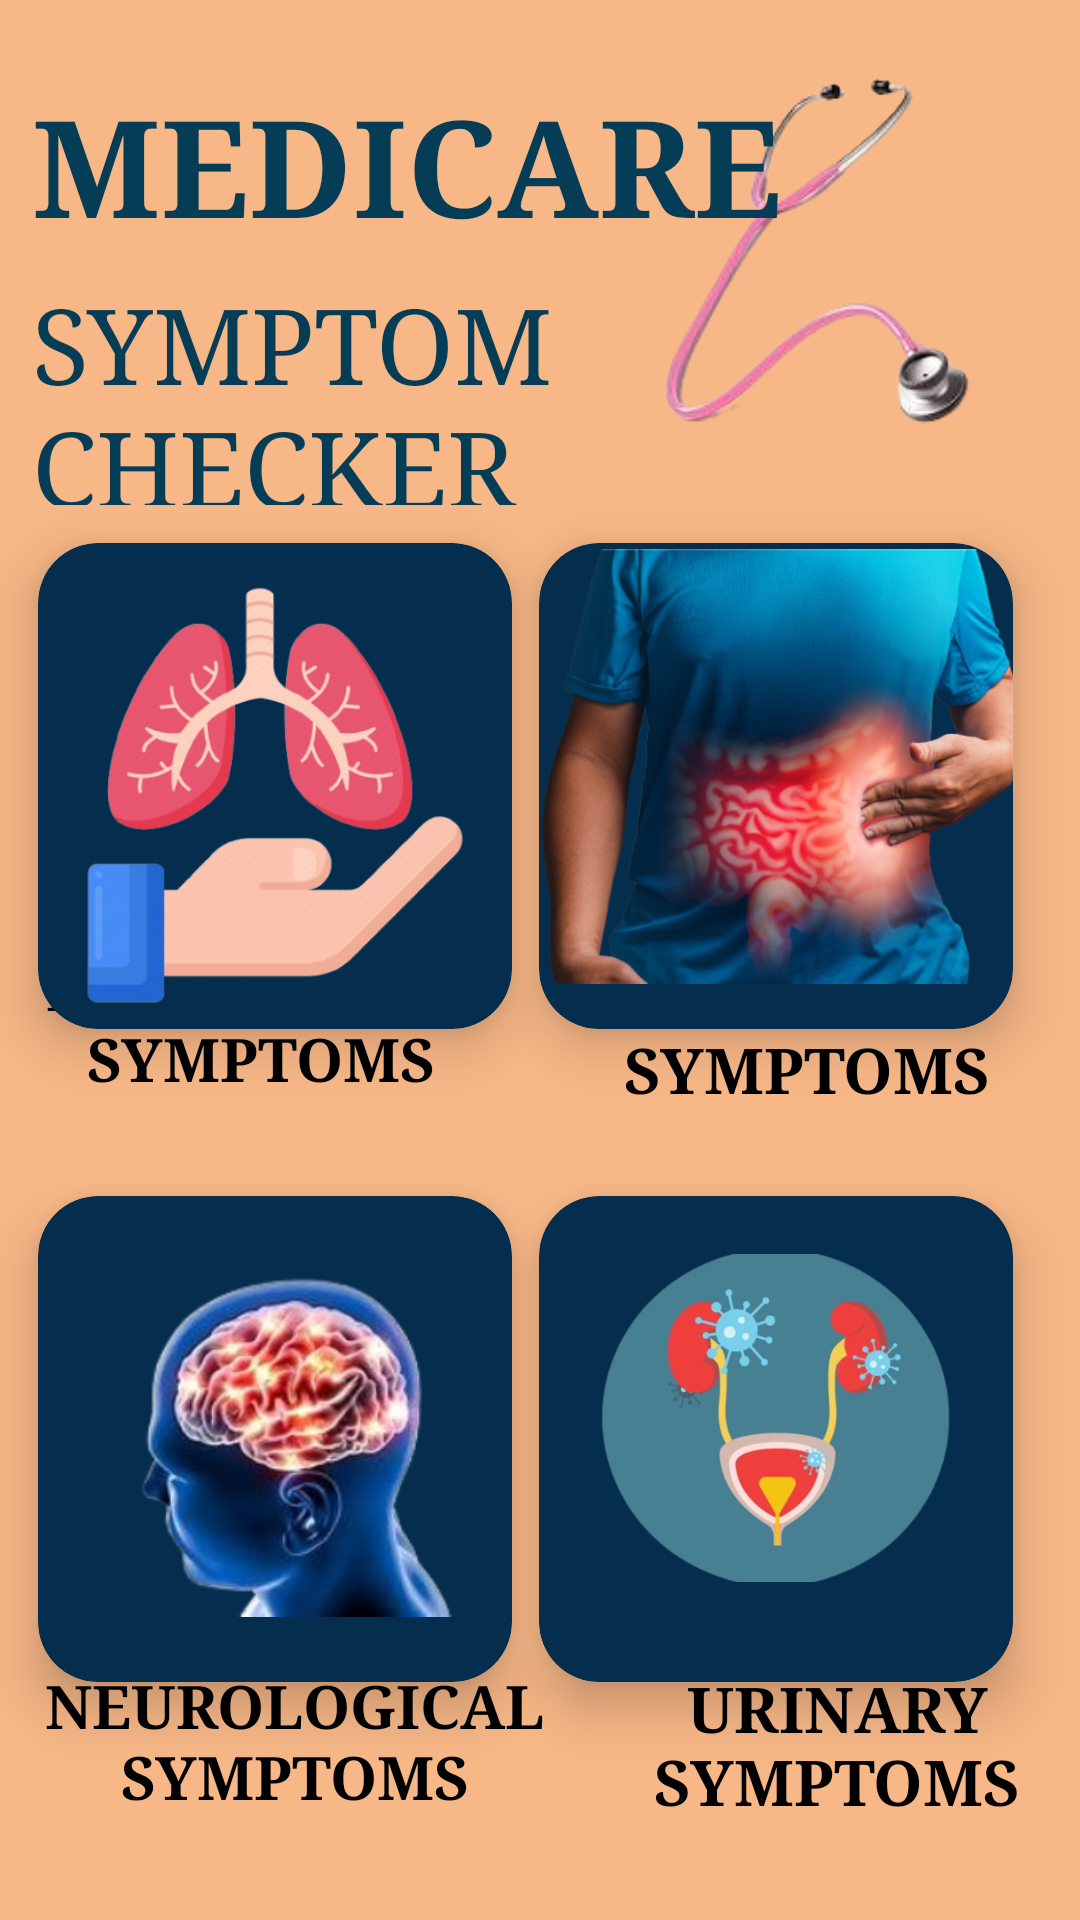

Write the Android layout XML for this screen, with the resource values it uses.
<!-- AndroidManifest.xml: application theme Theme.SymptomChecker -->
<!-- res/layout/activity_symptom_checker.xml -->
<?xml version="1.0" encoding="utf-8"?>
<androidx.constraintlayout.widget.ConstraintLayout xmlns:android="http://schemas.android.com/apk/res/android"
    xmlns:app="http://schemas.android.com/apk/res-auto"
    xmlns:tools="http://schemas.android.com/tools"
    android:layout_width="match_parent"
    android:background="#F7B787"
    android:layout_height="match_parent"
    tools:context=".SymptomChecker">
    <ImageView
        android:layout_width="128dp"
        android:layout_height="118dp"
        android:src="@drawable/img"
        app:layout_constraintBottom_toBottomOf="parent"
        app:layout_constraintEnd_toEndOf="parent"
        app:layout_constraintHorizontal_bias="0.901"
        app:layout_constraintStart_toStartOf="parent"
        app:layout_constraintTop_toTopOf="parent"
        app:layout_constraintVertical_bias="0.048" />

    <TextView
        android:id="@+id/textView"
        android:layout_width="255dp"
        android:layout_height="77dp"
        android:fontFamily="serif"
        android:text="MEDICARE"
        android:textColor="#053D57"
        android:textSize="45dp"
        android:textStyle="bold"
        app:layout_constraintBottom_toBottomOf="parent"
        app:layout_constraintEnd_toEndOf="parent"
        app:layout_constraintHorizontal_bias="0.102"
        app:layout_constraintStart_toStartOf="parent"
        app:layout_constraintTop_toTopOf="parent"
        app:layout_constraintVertical_bias="0.044" />

    <TextView
        android:id="@+id/textView8"
        android:layout_width="255dp"
        android:layout_height="77dp"
        android:fontFamily="serif"
        android:text="SYMPTOM CHECKER"
        android:textColor="#053D57"
        android:textSize="35dp"
        app:layout_constraintBottom_toBottomOf="parent"
        app:layout_constraintEnd_toEndOf="parent"
        app:layout_constraintHorizontal_bias="0.102"
        app:layout_constraintStart_toStartOf="parent"
        app:layout_constraintTop_toTopOf="parent"
        app:layout_constraintVertical_bias="0.162" />

    <androidx.cardview.widget.CardView
        android:id="@+id/cardView2"
        android:layout_width="158dp"
        android:layout_height="162dp"
        android:backgroundTint="#052E4E"
        app:cardCornerRadius="20dp"
        app:cardElevation="10dp"
        app:layout_constraintBottom_toBottomOf="parent"
        app:layout_constraintEnd_toEndOf="parent"
        app:layout_constraintHorizontal_bias="0.063"
        app:layout_constraintStart_toStartOf="parent"
        app:layout_constraintTop_toTopOf="parent"
        app:layout_constraintVertical_bias="0.379">
        <ImageView
            android:layout_width="match_parent"
            android:layout_height="148dp"
            android:layout_marginStart="0dp"
            android:layout_marginTop="10dp"
            android:src="@drawable/img_31" />

    </androidx.cardview.widget.CardView>

    <TextView
        android:id="@+id/textView10"
        android:layout_width="148dp"
        android:layout_height="55dp"
        android:layout_marginBottom="28dp"
        android:fontFamily="serif"
        android:text="RESPIRATORY SYMPTOMS"
        android:textAlignment="center"
        android:textColor="#000"
        android:textSize="20sp"
        android:textStyle="bold"
        app:layout_constraintBottom_toTopOf="@+id/cardView4"
        app:layout_constraintEnd_toEndOf="parent"
        app:layout_constraintHorizontal_bias="0.06"
        app:layout_constraintStart_toStartOf="parent" />

    <androidx.cardview.widget.CardView
        android:id="@+id/cardView3"
        android:layout_width="158dp"
        android:layout_height="162dp"
        android:backgroundTint="#052E4E"
        app:cardCornerRadius="20dp"
        app:cardElevation="10dp"
        app:layout_constraintBottom_toBottomOf="parent"
        app:layout_constraintEnd_toEndOf="parent"
        app:layout_constraintHorizontal_bias="0.889"
        app:layout_constraintStart_toStartOf="parent"
        app:layout_constraintTop_toTopOf="parent"
        app:layout_constraintVertical_bias="0.834">
        <ImageView
            android:layout_width="match_parent"
            android:layout_height="148dp"
            android:layout_marginStart="0dp"
            android:layout_marginTop="0dp"
            android:src="@drawable/img_35" />




    </androidx.cardview.widget.CardView>

    <TextView
        android:id="@+id/textView14"
        android:layout_width="150dp"
        android:layout_height="wrap_content"
        android:layout_marginBottom="32dp"
        android:fontFamily="serif"
        android:text="URINARY SYMPTOMS"
        android:textAlignment="center"
        android:textColor="#000"
        android:textSize="21sp"
        android:textStyle="bold"
        app:layout_constraintBottom_toBottomOf="parent"
        app:layout_constraintEnd_toEndOf="parent"
        app:layout_constraintHorizontal_bias="0.569"
        app:layout_constraintStart_toEndOf="@+id/textView12" />

    <androidx.cardview.widget.CardView
        android:id="@+id/cardView4"
        android:layout_width="158dp"
        android:layout_height="162dp"
        android:backgroundTint="#052E4E"
        app:cardCornerRadius="20dp"
        app:cardElevation="10dp"
        app:layout_constraintBottom_toBottomOf="parent"
        app:layout_constraintEnd_toEndOf="parent"
        app:layout_constraintHorizontal_bias="0.063"
        app:layout_constraintStart_toStartOf="parent"
        app:layout_constraintTop_toTopOf="parent"
        app:layout_constraintVertical_bias="0.834">

        <ImageView
            android:layout_width="match_parent"
            android:layout_height="match_parent"
            android:layout_marginStart="0dp"
            android:layout_marginTop="0dp"
            android:src="@drawable/img_34" />

    </androidx.cardview.widget.CardView>

    <TextView
        android:id="@+id/textView12"
        android:layout_width="196dp"
        android:layout_height="57dp"
        android:layout_marginBottom="28dp"
        android:fontFamily="serif"
        android:text="NEUROLOGICAL SYMPTOMS"
        android:textAlignment="center"
        android:textColor="#000"
        android:textSize="20sp"
        android:textStyle="bold"
        app:layout_constraintBottom_toBottomOf="parent"
        app:layout_constraintEnd_toEndOf="parent"
        app:layout_constraintHorizontal_bias="0.0"
        app:layout_constraintStart_toStartOf="parent" />

    <androidx.cardview.widget.CardView
        android:id="@+id/cardView5"
        android:layout_width="158dp"
        android:layout_height="162dp"
        android:backgroundTint="#052E4E"
        app:cardCornerRadius="20dp"
        app:cardElevation="10dp"
        app:layout_constraintBottom_toBottomOf="parent"
        app:layout_constraintEnd_toEndOf="parent"
        app:layout_constraintHorizontal_bias="0.889"
        app:layout_constraintStart_toStartOf="parent"
        app:layout_constraintTop_toTopOf="parent"
        app:layout_constraintVertical_bias="0.379">

        <ImageView
            android:layout_width="match_parent"
            android:layout_height="149dp"
            android:layout_marginStart="0dp"
            android:layout_marginTop="0dp"
            android:src="@drawable/img_32" />

    </androidx.cardview.widget.CardView>

    <TextView
        android:id="@+id/textView11"
        android:layout_width="150dp"
        android:layout_height="wrap_content"
        android:layout_marginBottom="28dp"
        android:fontFamily="serif"
        android:text="DIGESTIVE SYMPTOMS"
        android:textAlignment="center"
        android:textColor="#000"
        android:textSize="21sp"
        android:textStyle="bold"
        app:layout_constraintBottom_toTopOf="@+id/cardView3"
        app:layout_constraintEnd_toEndOf="parent"
        app:layout_constraintHorizontal_bias="0.678"
        app:layout_constraintStart_toEndOf="@+id/textView10" />

</androidx.constraintlayout.widget.ConstraintLayout>
<!-- resources referenced by this layout -->
<resources>
  <!-- drawable img: png bitmap (drawable, 19584 bytes) -->
  <!-- drawable img_31: png bitmap (drawable, 135987 bytes) -->
  <!-- drawable img_32: png bitmap (drawable, 432106 bytes) -->
  <!-- drawable img_34: png bitmap (drawable, 103718 bytes) -->
  <!-- drawable img_35: png bitmap (drawable, 163828 bytes) -->
  <style name="Theme.SymptomChecker" parent="Theme.MaterialComponents.DayNight.DarkActionBar">
          
          <item name="colorPrimary">@color/purple_500</item>
          <item name="colorPrimaryVariant">@color/purple_700</item>
          <item name="colorOnPrimary">@color/white</item>
          
          <item name="colorSecondary">@color/teal_200</item>
          <item name="colorSecondaryVariant">@color/teal_700</item>
          <item name="colorOnSecondary">@color/black</item>
          
          <item name="android:statusBarColor">?attr/colorPrimaryVariant</item>
          
      </style>
  <!-- not gathered from this repository: default colours our renderer supplied (Android Studio template values) -->
  <color name="purple_500">#FF6200EE</color>
  <color name="purple_700">#FF3700B3</color>
  <color name="teal_200">#FF03DAC5</color>
  <color name="teal_700">#FF018786</color>
  <color name="black">#FF000000</color>
  <color name="white">#FFFFFFFF</color>
</resources>
